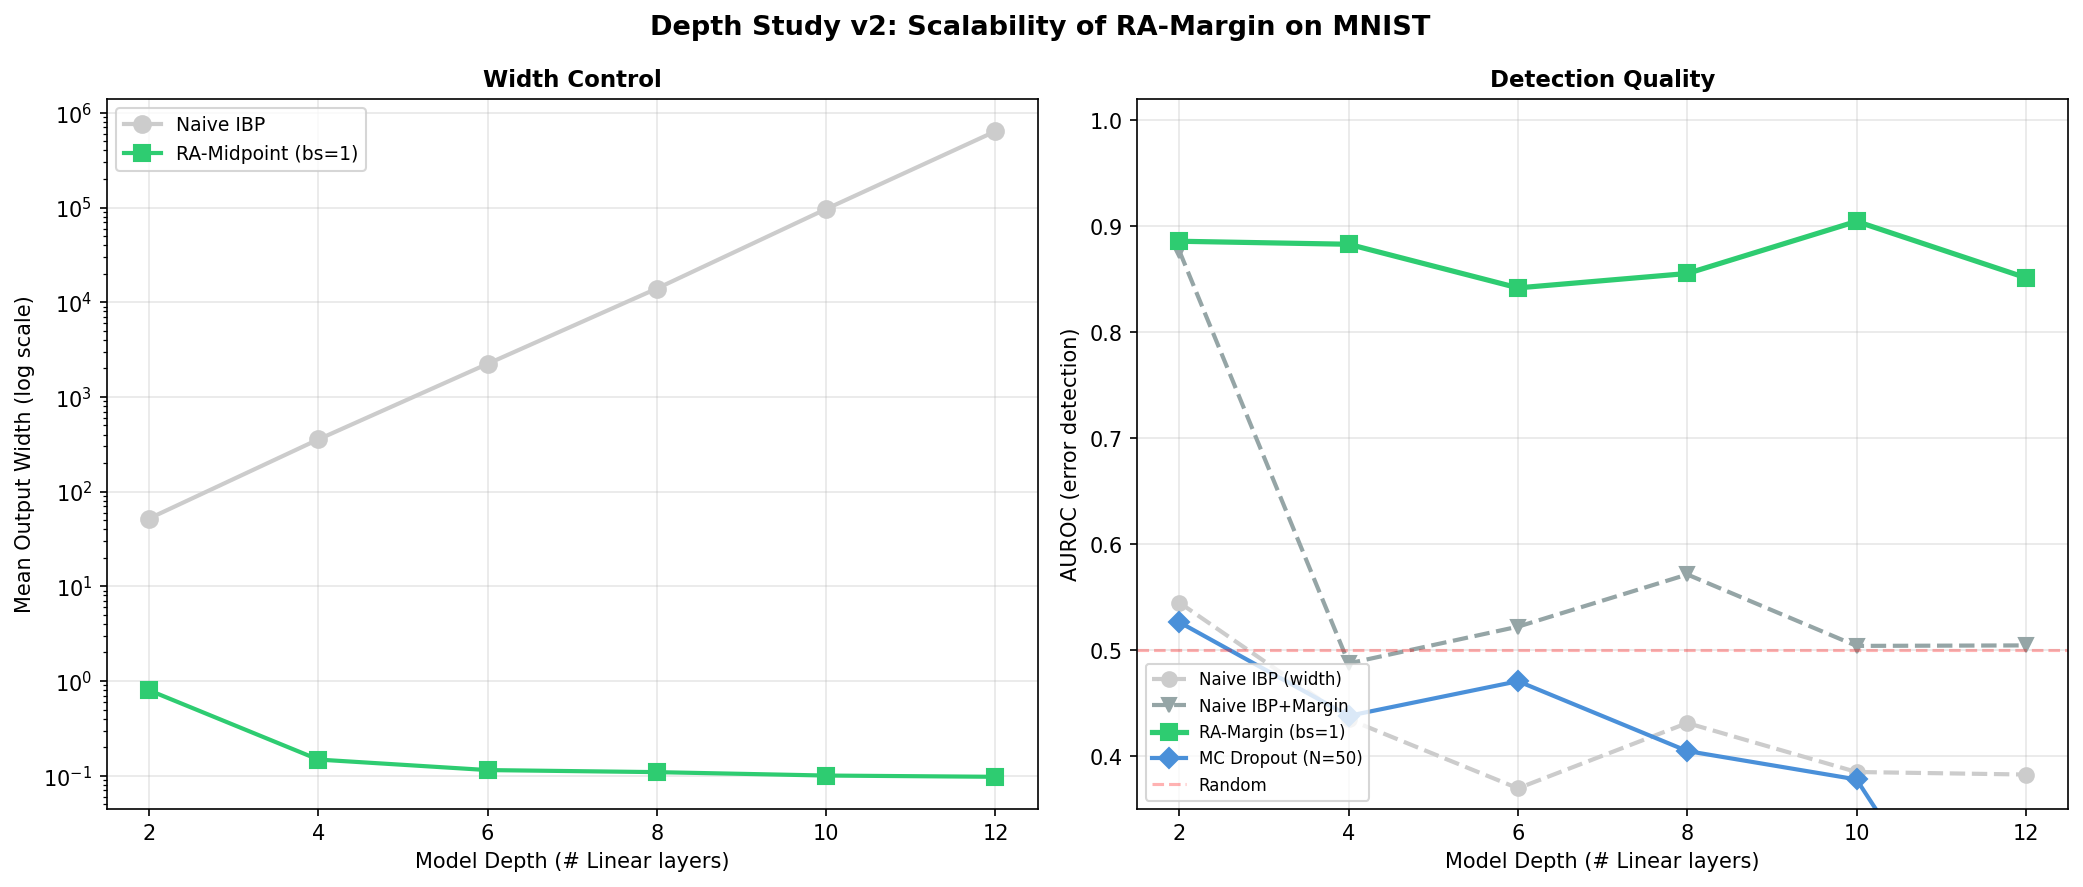

Source data for this figure (header and first rows):
depth, n_params, accuracy, naive_auroc, naive_margin_auroc, naive_mean_width, naive_max_width, ra_auroc, ra_mean_width, ra_max_width, ra_n_reanchors, mc_auroc
2, 203530, 0.982, 0.5447, 0.8763, 51.99, 63.49, 0.8858, 0.7976, 0.7976, 1, 0.5262
4, 242762, 0.984, 0.4346, 0.4875, 356, 433.6, 0.8829, 0.148, 0.148, 3, 0.438
6, 275786, 0.981, 0.3696, 0.5221, 2236, 3010, 0.8418, 0.1147, 0.1147, 5, 0.4706
8, 308810, 0.971, 0.4312, 0.5714, 13951, 21899, 0.8554, 0.1091, 0.1091, 7, 0.4048
10, 341834, 0.973, 0.385, 0.504, 96433, 168332, 0.9045, 0.1004, 0.1004, 9, 0.378
12, 374858, 0.98, 0.3826, 0.5044, 638128, 1100637, 0.8514, 0.09734, 0.09734, 11, 0.1319
